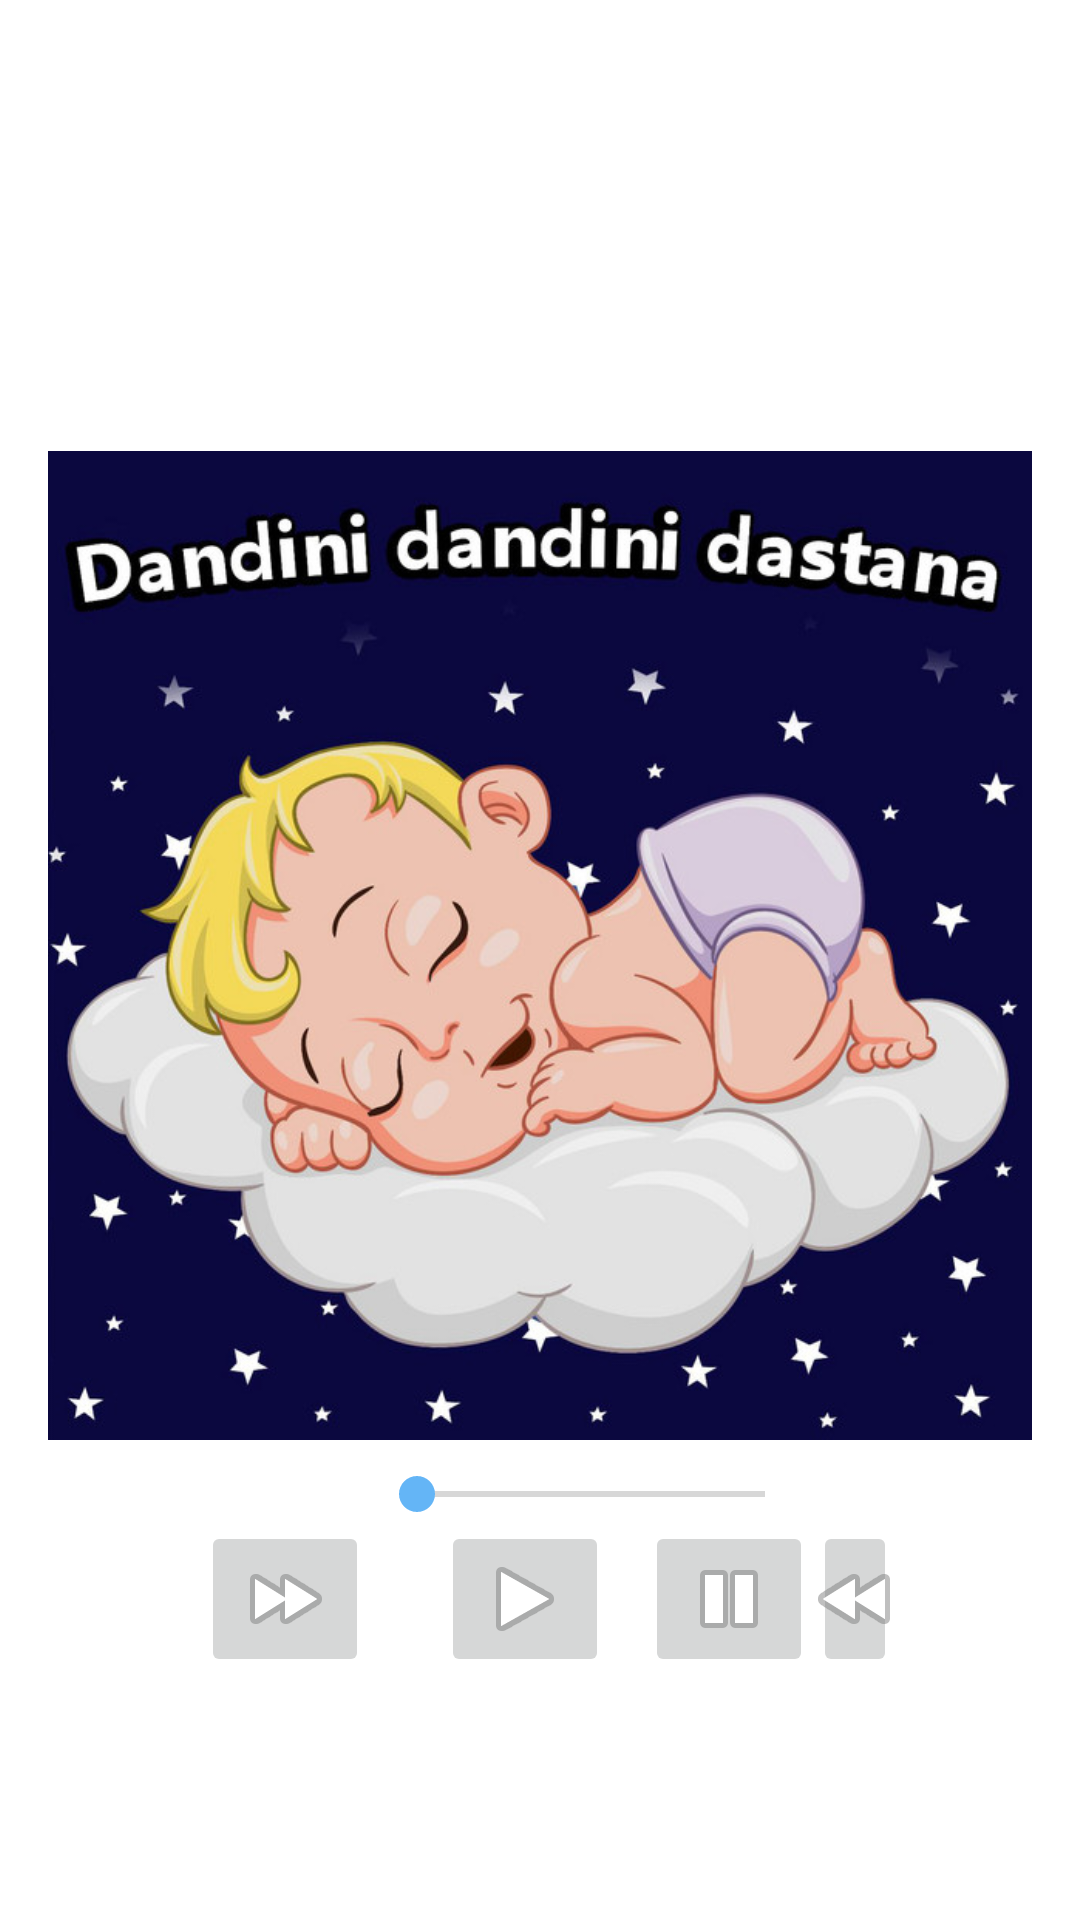

The Android layout XML behind this screen, and the referenced resources:
<!-- AndroidManifest.xml: application theme Theme.Inminiapplication -->
<!-- res/layout/activity_lullably.xml -->
<RelativeLayout xmlns:android="http://schemas.android.com/apk/res/android"
    xmlns:app="http://schemas.android.com/apk/res-auto"
    xmlns:tools="http://schemas.android.com/tools"
    android:layout_width="match_parent"
    android:layout_height="match_parent"
    android:paddingBottom="16dp"
    android:paddingLeft="16dp"
    android:paddingRight="16dp"
    android:paddingTop="16dp"
    tools:context=".view.app.LullablyActivity" >

    <ImageButton
        android:id="@+id/imageButton4"
        android:layout_width="wrap_content"
        android:layout_height="wrap_content"
        android:layout_alignTop="@+id/imageButton2"
        android:layout_alignParentEnd="true"
        android:layout_alignParentRight="true"
        android:layout_marginLeft="-1dp"
        android:layout_marginTop="0dp"
        android:layout_marginEnd="45dp"
        android:layout_marginRight="45dp"
        android:layout_toRightOf="@+id/imageButton2"
        android:onClick="rewind"
        android:src="@android:drawable/ic_media_rew" />

    <ImageButton
        android:id="@+id/imageButton3"
        android:layout_width="wrap_content"
        android:layout_height="wrap_content"
        android:layout_alignParentLeft="true"
        android:layout_alignParentBottom="true"
        android:layout_marginLeft="51dp"
        android:layout_marginBottom="65dp"
        android:onClick="forward"
        android:src="@android:drawable/ic_media_ff" />

    <ImageButton
        android:id="@+id/imageButton2"
        android:layout_width="wrap_content"
        android:layout_height="wrap_content"
        android:layout_alignTop="@+id/imageButton1"
        android:layout_marginLeft="12dp"
        android:layout_marginTop="0dp"
        android:layout_toRightOf="@+id/imageButton1"
        android:onClick="pause"
        android:src="@android:drawable/ic_media_pause" />

    <ImageButton
        android:id="@+id/imageButton1"
        android:layout_width="wrap_content"
        android:layout_height="wrap_content"
        android:layout_alignTop="@+id/imageButton3"
        android:layout_marginLeft="24dp"
        android:layout_marginTop="0dp"
        android:layout_toRightOf="@+id/imageButton3"
        android:onClick="play"
        android:src="@android:drawable/ic_media_play" />

    <SeekBar
        android:id="@+id/seekBar1"
        android:layout_width="match_parent"
        android:layout_height="wrap_content"
        android:layout_above="@+id/imageButton3"
        android:layout_toLeftOf="@+id/textView2"
        android:layout_toRightOf="@+id/textView1" />

    <TextView
        android:id="@+id/textView1"
        android:layout_width="wrap_content"
        android:layout_height="wrap_content"
        android:layout_marginBottom="50dp"
        android:layout_alignRight="@+id/imageButton3"
        android:layout_alignTop="@+id/seekBar1"
        android:text=""
        android:textAppearance="?android:attr/textAppearanceSmall" />

    <TextView
        android:id="@+id/textView2"
        android:layout_width="wrap_content"
        android:layout_height="wrap_content"
        android:layout_alignLeft="@+id/imageButton4"
        android:layout_alignTop="@+id/seekBar1"
        android:text=""
        android:textAppearance="?android:attr/textAppearanceSmall" />

    <Button
        android:id="@+id/button2"
        android:layout_width="303dp"
        android:layout_height="wrap_content"
        android:layout_alignParentTop="true"
        android:layout_centerHorizontal="true"
        android:layout_marginTop="149dp"
        android:visibility="invisible"
        android:onClick="x"
        android:text="Dandini dandini dastana" />

    <Button
        android:id="@+id/button3"
        android:layout_width="303dp"
        android:layout_height="wrap_content"
        android:layout_alignParentTop="true"
        android:layout_centerHorizontal="true"
        android:visibility="invisible"
        android:layout_marginStart="86dp"
        android:layout_marginTop="227dp"
        android:onClick="y"
        android:text="fıs fıs kayıkçı"
        />

    <ImageView
        android:id="@+id/imageView"
        android:layout_width="wrap_content"
        android:layout_height="wrap_content"
        android:layout_alignParentStart="true"
        android:layout_alignParentTop="true"
        android:layout_centerInParent="true"
        android:layout_marginStart="-2dp"
        android:layout_marginTop="-10dp"
        app:srcCompat="@drawable/ab67616d0000b273a41d0732ff118d28f8c35c1c" />
</RelativeLayout>
<!-- resources referenced by this layout -->
<resources>
  <!-- drawable ab67616d0000b273a41d0732ff118d28f8c35c1c: jpg bitmap (drawable, 80816 bytes) -->
  <style name="Theme.Inminiapplication" parent="Theme.MaterialComponents.DayNight.DarkActionBar">
          
  
          <item name="colorPrimary">@color/purple_200</item>
          <item name="colorPrimaryVariant">@color/purple_500</item>
          <item name="colorOnPrimary">@color/white</item>
          
          <item name="colorSecondary">@color/colorButtonFAQ</item>
          <item name="colorSecondaryVariant">@color/teal_700</item>
          <item name="colorOnSecondary">@color/black</item>
          
          <item name="android:statusBarColor">?attr/colorPrimaryVariant</item>
          
      </style>
  <color name="purple_200">#B39DDB</color>
  <color name="purple_500">#D1C4E9</color>
  <color name="white">#FFFFFFFF</color>
  <color name="colorButtonFAQ">#64B5F6</color>
  <color name="teal_700">#FF018786</color>
  <color name="black">#FF000000</color>
</resources>
